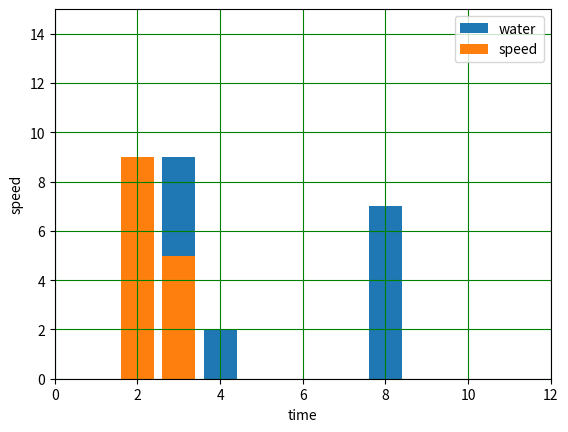

The script that saved this image:
import matplotlib.pyplot as plt
x=[2,3]
y=[9,5]
x1=[4,3,8]
y1=[2,9,7]
plt.xlabel('time')
plt.ylabel('speed')
plt.bar(x1,y1,label='water')
plt.bar(x,y,label='speed')
plt.grid(color='green')
plt.legend()
plt.xlim(0,12)
plt.ylim(0,15)
